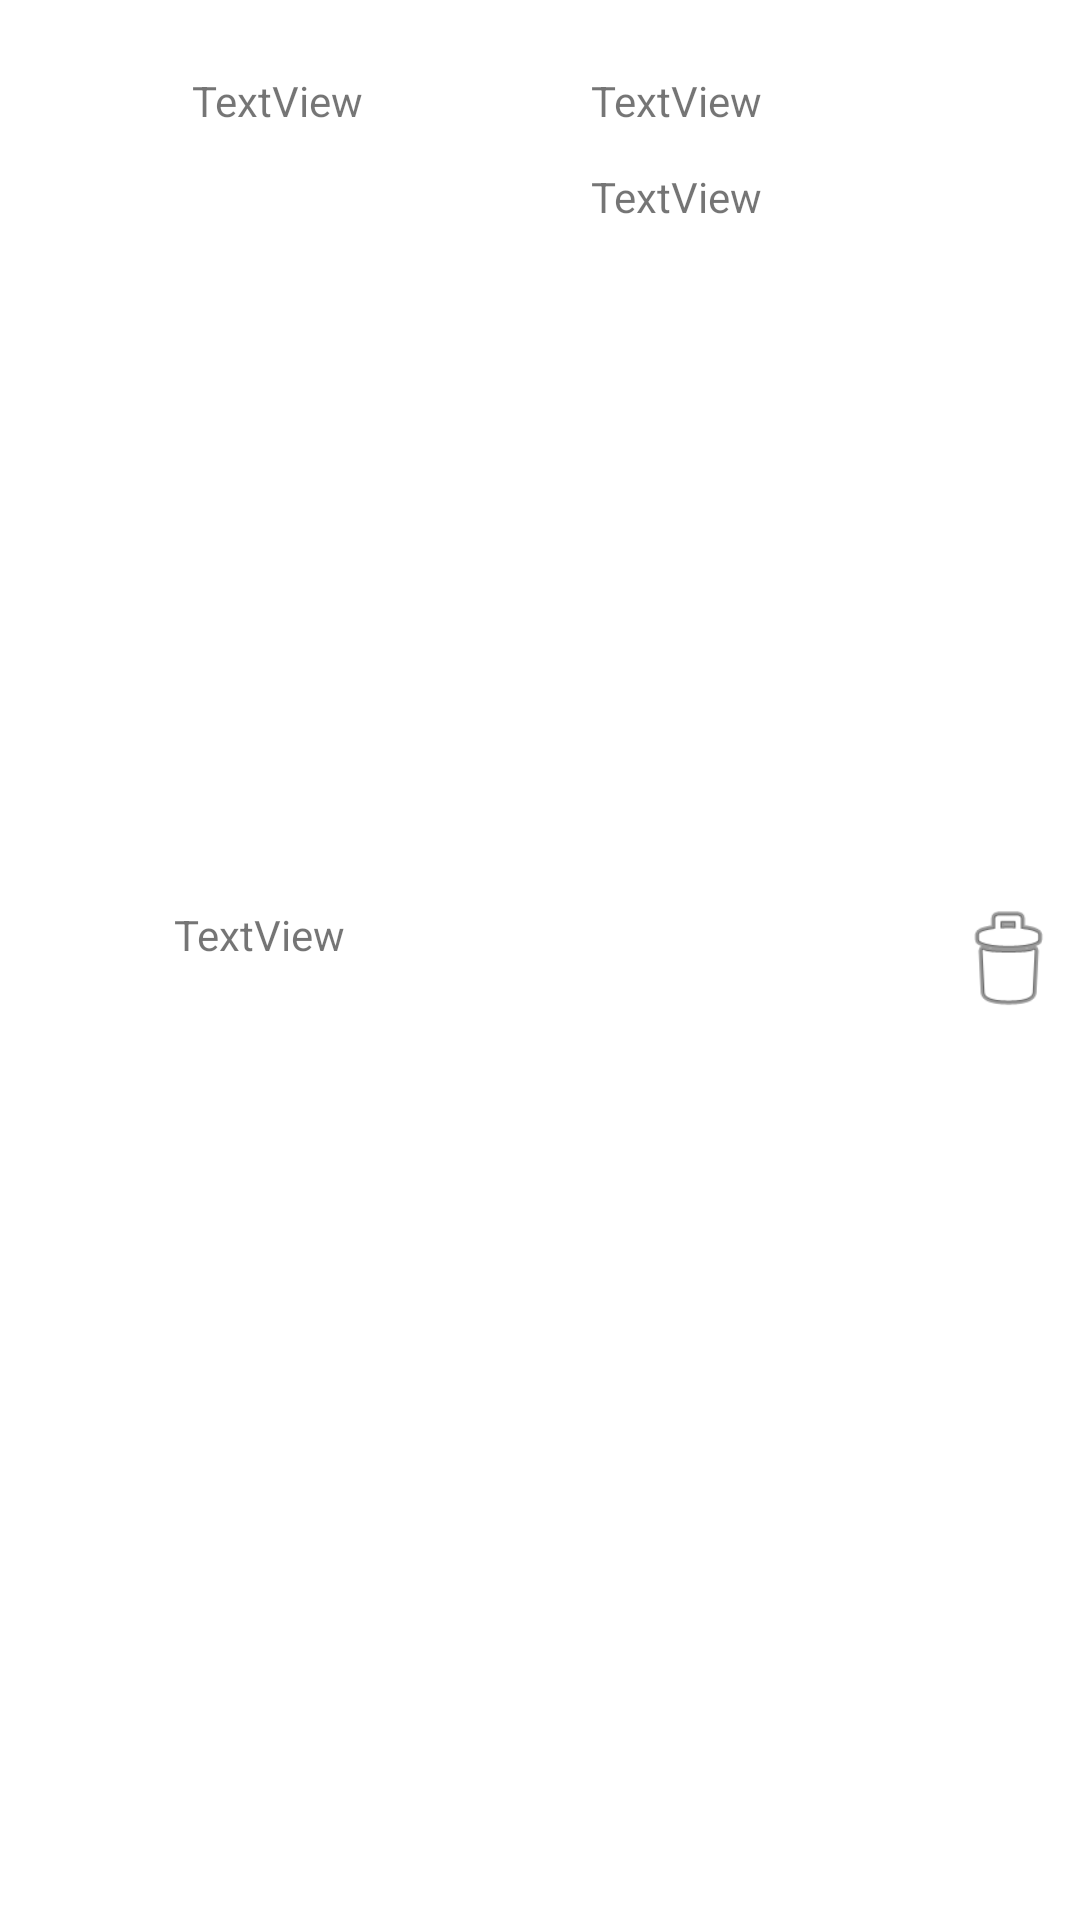

Produce the Android XML layout that renders to this screen, including the resource entries it uses.
<!-- AndroidManifest.xml: application theme Theme.Greapp -->
<!-- res/layout/lwacard.xml -->
<?xml version="1.0" encoding="utf-8"?>
<androidx.constraintlayout.widget.ConstraintLayout xmlns:android="http://schemas.android.com/apk/res/android"
    xmlns:app="http://schemas.android.com/apk/res-auto"
    xmlns:tools="http://schemas.android.com/tools"
    android:layout_width="match_parent"
    android:layout_height="110dp">

    <TextView
        android:id="@+id/name"
        android:layout_width="wrap_content"
        android:layout_height="wrap_content"
        android:layout_marginStart="64dp"
        android:layout_marginTop="24dp"
        android:text="TextView"
        app:layout_constraintStart_toStartOf="parent"
        app:layout_constraintTop_toTopOf="parent" />

    <TextView
        android:id="@+id/start"
        android:layout_width="wrap_content"
        android:layout_height="wrap_content"
        android:layout_marginStart="76dp"
        android:layout_marginTop="24dp"
        android:text="TextView"
        app:layout_constraintStart_toEndOf="@+id/name"
        app:layout_constraintTop_toTopOf="parent" />

    <TextView
        android:id="@+id/end"
        android:layout_width="wrap_content"
        android:layout_height="wrap_content"
        android:layout_marginStart="76dp"
        android:layout_marginTop="56dp"
        android:text="TextView"
        app:layout_constraintStart_toEndOf="@+id/name"
        app:layout_constraintTop_toTopOf="parent" />

    <ImageView
        android:id="@+id/done2"
        android:layout_width="40dp"
        android:layout_height="44dp"
        app:layout_constraintBottom_toBottomOf="parent"
        app:layout_constraintEnd_toEndOf="parent"
        app:layout_constraintHorizontal_bias="0.314"
        app:layout_constraintStart_toEndOf="@+id/start"
        app:layout_constraintTop_toTopOf="parent"
        app:layout_constraintVertical_bias="0.48"
        app:srcCompat="@drawable/ic_baseline_check_24" />


    <ImageView
        android:id="@+id/trash2"
        android:layout_width="40dp"
        android:layout_height="40dp"
        app:layout_constraintBottom_toBottomOf="parent"
        app:layout_constraintEnd_toEndOf="parent"
        app:layout_constraintHorizontal_bias="0.241"
        app:layout_constraintStart_toEndOf="@+id/done2"
        app:layout_constraintTop_toTopOf="parent"
        app:srcCompat="@android:drawable/ic_menu_delete" />

    <TextView
        android:id="@+id/note2"
        android:layout_width="131dp"
        android:layout_height="39dp"
        android:text="TextView"
        android:textAlignment="center"
        app:layout_constraintBottom_toBottomOf="parent"
        app:layout_constraintEnd_toEndOf="parent"
        app:layout_constraintHorizontal_bias="0.092"
        app:layout_constraintStart_toStartOf="parent"
        app:layout_constraintTop_toBottomOf="@+id/name"
        app:layout_constraintVertical_bias="0.464" />
</androidx.constraintlayout.widget.ConstraintLayout>
<!-- resources referenced by this layout -->
<resources>
  <style name="Theme.Greapp" parent="Theme.MaterialComponents.DayNight.DarkActionBar">
          
          <item name="colorPrimary">@color/purple_500</item>
          <item name="colorPrimaryVariant">@color/purple_700</item>
          <item name="colorOnPrimary">@color/white</item>
          
          <item name="colorSecondary">@color/teal_200</item>
          <item name="colorSecondaryVariant">@color/teal_700</item>
          <item name="colorOnSecondary">@color/black</item>
          
          <item name="android:statusBarColor" tools:targetApi="l">?attr/colorPrimaryVariant</item>
          
      </style>
  <!-- not gathered from this repository: default colours our renderer supplied (Android Studio template values) -->
  <color name="purple_500">#FF6200EE</color>
  <color name="purple_700">#FF3700B3</color>
  <color name="teal_200">#FF03DAC5</color>
  <color name="teal_700">#FF018786</color>
  <color name="black">#FF000000</color>
  <color name="white">#FFFFFFFF</color>
</resources>
